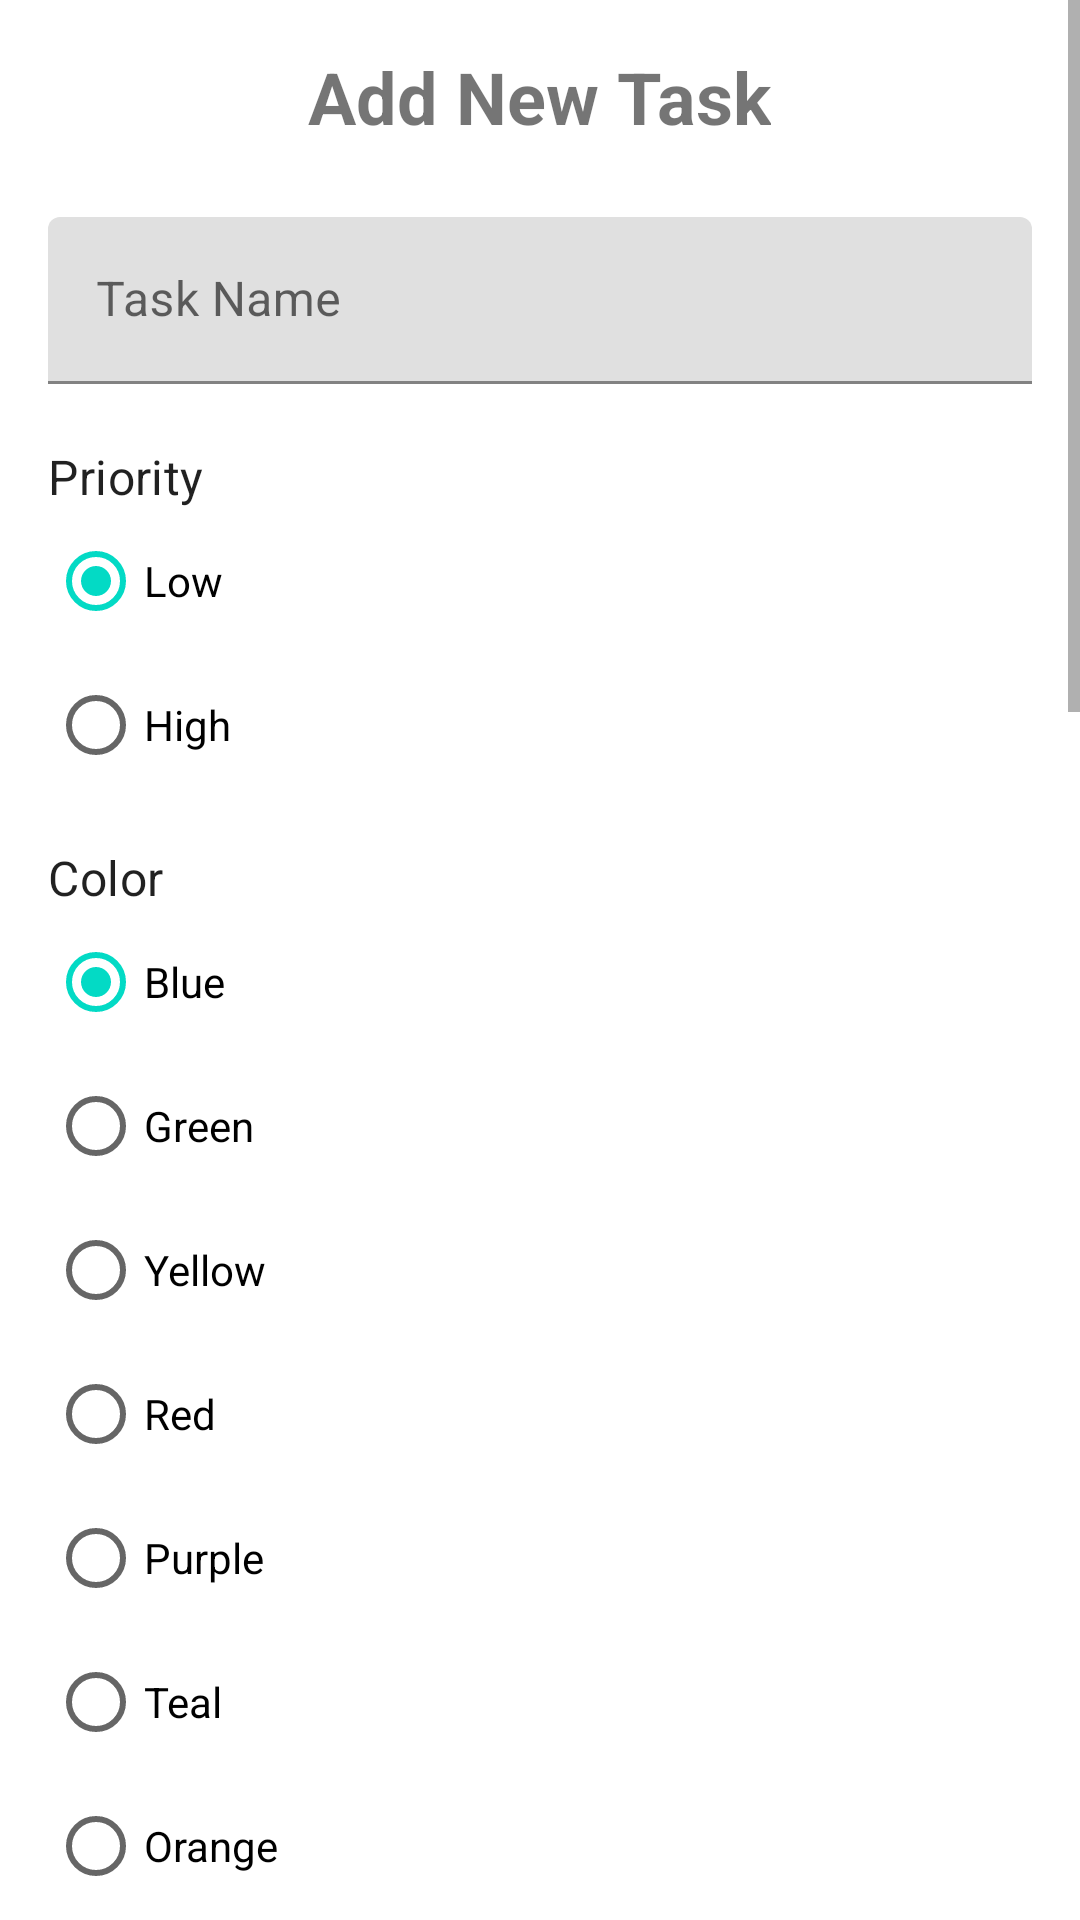

Write the Android layout XML for this screen, with the resource values it uses.
<!-- AndroidManifest.xml: application theme Theme.MyStreak -->
<!-- res/layout/fragment_add_piece.xml -->
<?xml version="1.0" encoding="utf-8"?>
<ScrollView xmlns:android="http://schemas.android.com/apk/res/android"
    android:layout_width="match_parent"
    android:layout_height="match_parent"
    android:clipToPadding="false"
    android:fillViewport="true"
    android:paddingBottom="160dp">

    <LinearLayout
        android:layout_width="match_parent"
        android:layout_height="wrap_content"
        android:orientation="vertical"
        android:padding="16dp">

        <TextView
            android:id="@+id/titleTextView"
            android:layout_width="wrap_content"
            android:layout_height="wrap_content"
            android:layout_gravity="center_horizontal"
            android:text="Add New Task"
            android:textSize="24sp"
            android:textStyle="bold" />

        <com.google.android.material.textfield.TextInputLayout
            android:id="@+id/pieceNameInputLayout"
            android:layout_width="match_parent"
            android:layout_height="wrap_content"
            android:layout_marginTop="24dp"
            android:hint="Task Name">

            <com.google.android.material.textfield.TextInputEditText
                android:id="@+id/pieceNameEditText"
                android:layout_width="match_parent"
                android:layout_height="wrap_content"
                android:inputType="textCapWords" />

        </com.google.android.material.textfield.TextInputLayout>

        <TextView
            android:id="@+id/priorityLabel"
            android:layout_width="wrap_content"
            android:layout_height="wrap_content"
            android:layout_marginTop="20dp"
            android:text="Priority"
            android:textAppearance="?attr/textAppearanceSubtitle1" />

        <RadioGroup
            android:id="@+id/priorityRadioGroup"
            android:layout_width="match_parent"
            android:layout_height="wrap_content">

            <RadioButton
                android:id="@+id/radioLowPriority"
                android:layout_width="wrap_content"
                android:layout_height="wrap_content"
                android:checked="true"
                android:text="Low" />

            <RadioButton
                android:id="@+id/radioHighPriority"
                android:layout_width="wrap_content"
                android:layout_height="wrap_content"
                android:text="High" />

        </RadioGroup>

        <TextView
            android:id="@+id/colorLabel"
            android:layout_width="wrap_content"
            android:layout_height="wrap_content"
            android:layout_marginTop="16dp"
            android:text="Color"
            android:textAppearance="?attr/textAppearanceSubtitle1" />

        <RadioGroup
            android:id="@+id/colorRadioGroup"
            android:layout_width="match_parent"
            android:layout_height="wrap_content">

            <RadioButton
                android:id="@+id/radioColorBlue"
                android:layout_width="wrap_content"
                android:layout_height="wrap_content"
                android:checked="true"
                android:text="Blue" />

            <RadioButton
                android:id="@+id/radioColorGreen"
                android:layout_width="wrap_content"
                android:layout_height="wrap_content"
                android:text="Green" />

            <RadioButton
                android:id="@+id/radioColorYellow"
                android:layout_width="wrap_content"
                android:layout_height="wrap_content"
                android:text="Yellow" />

            <RadioButton
                android:id="@+id/radioColorRed"
                android:layout_width="wrap_content"
                android:layout_height="wrap_content"
                android:text="Red" />

            <RadioButton
                android:id="@+id/radioColorPurple"
                android:layout_width="wrap_content"
                android:layout_height="wrap_content"
                android:text="Purple" />

            <RadioButton
                android:id="@+id/radioColorTeal"
                android:layout_width="wrap_content"
                android:layout_height="wrap_content"
                android:text="Teal" />

            <RadioButton
                android:id="@+id/radioColorOrange"
                android:layout_width="wrap_content"
                android:layout_height="wrap_content"
                android:text="Orange" />

            <RadioButton
                android:id="@+id/radioColorPink"
                android:layout_width="wrap_content"
                android:layout_height="wrap_content"
                android:text="Pink" />

            <RadioButton
                android:id="@+id/radioColorLime"
                android:layout_width="wrap_content"
                android:layout_height="wrap_content"
                android:text="Lime" />

            <RadioButton
                android:id="@+id/radioColorIndigo"
                android:layout_width="wrap_content"
                android:layout_height="wrap_content"
                android:text="Indigo" />

            <RadioButton
                android:id="@+id/radioColorAmber"
                android:layout_width="wrap_content"
                android:layout_height="wrap_content"
                android:text="Amber" />

            <RadioButton
                android:id="@+id/radioColorCyan"
                android:layout_width="wrap_content"
                android:layout_height="wrap_content"
                android:text="Cyan" />

        </RadioGroup>

        <com.google.android.material.textfield.TextInputLayout
            android:id="@+id/minimumSuccessInputLayout"
            android:layout_width="match_parent"
            android:layout_height="wrap_content"
            android:layout_marginTop="16dp"
            android:hint="Minimum success">

            <com.google.android.material.textfield.TextInputEditText
                android:id="@+id/minimumSuccessEditText"
                android:layout_width="match_parent"
                android:layout_height="wrap_content"
                android:inputType="textCapSentences"
                android:text="Minimum" />

        </com.google.android.material.textfield.TextInputLayout>

        <com.google.android.material.textfield.TextInputLayout
            android:id="@+id/mediumSuccessInputLayout"
            android:layout_width="match_parent"
            android:layout_height="wrap_content"
            android:layout_marginTop="12dp"
            android:hint="Medium success">

            <com.google.android.material.textfield.TextInputEditText
                android:id="@+id/mediumSuccessEditText"
                android:layout_width="match_parent"
                android:layout_height="wrap_content"
                android:inputType="textCapSentences"
                android:text="Medium" />

        </com.google.android.material.textfield.TextInputLayout>

        <com.google.android.material.textfield.TextInputLayout
            android:id="@+id/highSuccessInputLayout"
            android:layout_width="match_parent"
            android:layout_height="wrap_content"
            android:layout_marginTop="12dp"
            android:hint="High success">

            <com.google.android.material.textfield.TextInputEditText
                android:id="@+id/highSuccessEditText"
                android:layout_width="match_parent"
                android:layout_height="wrap_content"
                android:inputType="textCapSentences"
                android:text="High" />

        </com.google.android.material.textfield.TextInputLayout>

        <com.google.android.material.switchmaterial.SwitchMaterial
            android:id="@+id/activeSwitch"
            android:layout_width="match_parent"
            android:layout_height="wrap_content"
            android:layout_marginTop="16dp"
            android:checked="true"
            android:text="Active" />

        <com.google.android.material.switchmaterial.SwitchMaterial
            android:id="@+id/favoriteSwitch"
            android:layout_width="match_parent"
            android:layout_height="wrap_content"
            android:visibility="gone" />

        <Button
            android:id="@+id/saveButton"
            style="@style/RoundedButton"
            android:layout_width="match_parent"
            android:layout_height="wrap_content"
            android:layout_marginTop="24dp"
            android:text="Save Task" />

        <Button
            android:id="@+id/cancelButton"
            style="@android:style/Widget.Material.Button.Borderless"
            android:layout_width="match_parent"
            android:layout_height="wrap_content"
            android:layout_marginTop="8dp"
            android:text="Cancel" />

    </LinearLayout>

</ScrollView>
<!-- resources referenced by this layout -->
<resources>
  <style name="RoundedButton" parent="Widget.MaterialComponents.Button">
          <item name="cornerRadius">24dp</item>
      </style>
  <style name="Theme.MyStreak" parent="Theme.MaterialComponents.DayNight.DarkActionBar">
          
          <item name="colorPrimary">@color/purple_500</item>
          <item name="colorPrimaryVariant">@color/purple_700</item>
          <item name="colorOnPrimary">@color/white</item>
          
          <item name="colorSecondary">@color/teal_200</item>
          <item name="colorSecondaryVariant">@color/teal_700</item>
          <item name="colorOnSecondary">@color/black</item>
          
          <item name="android:statusBarColor">?attr/colorPrimaryVariant</item>
          <item name="android:windowLightStatusBar">true</item>
          <item name="actionBarSize">56dp</item>
          
      </style>
  <color name="purple_500">#FF6200EE</color>
  <color name="purple_700">#FF3700B3</color>
  <color name="white">#FFFFFFFF</color>
  <color name="teal_200">#FF03DAC5</color>
  <color name="teal_700">#FF018786</color>
  <color name="black">#FF000000</color>
</resources>
